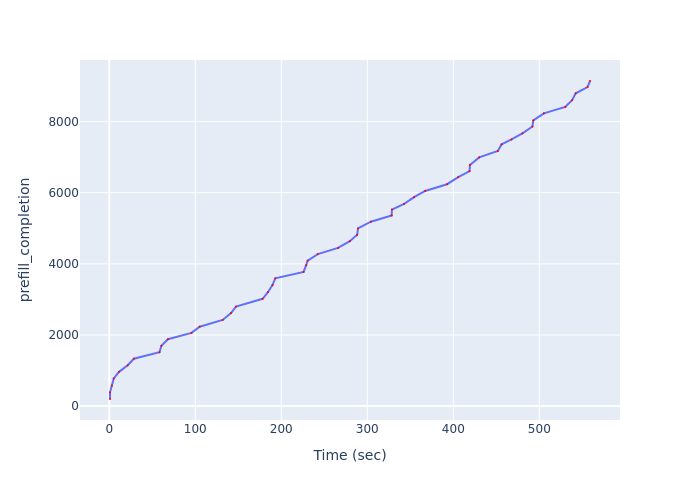

Data behind this chart, as committed beside it:
Time (sec), prefill_completion
0.8413, 200
0.8413, 387
3.006, 579
5.207, 777
11.33, 964
21.46, 1148
28.6, 1333
58.39, 1515
60.59, 1696
68.2, 1882
95.63, 2060
105.1, 2232
131.9, 2423
141.6, 2618
147.3, 2799
178.3, 3018
184.4, 3203
189.8, 3405
193, 3592
225.9, 3774
228.9, 3962
230.7, 4089
242.4, 4275
266, 4447
279.7, 4637
288.2, 4816
289.2, 4998
304.2, 5185
328.3, 5361
328.6, 5527
342.9, 5685
354.4, 5874
367.2, 6050
392.7, 6239
405.8, 6440
418.9, 6606
419.4, 6781
430.1, 6994
451.7, 7172
456.2, 7359
467.6, 7498
480.4, 7671
492, 7861
493, 8032
505.3, 8231
530.2, 8411
538.1, 8600
542.3, 8796
556, 8968
558.9, 9141
